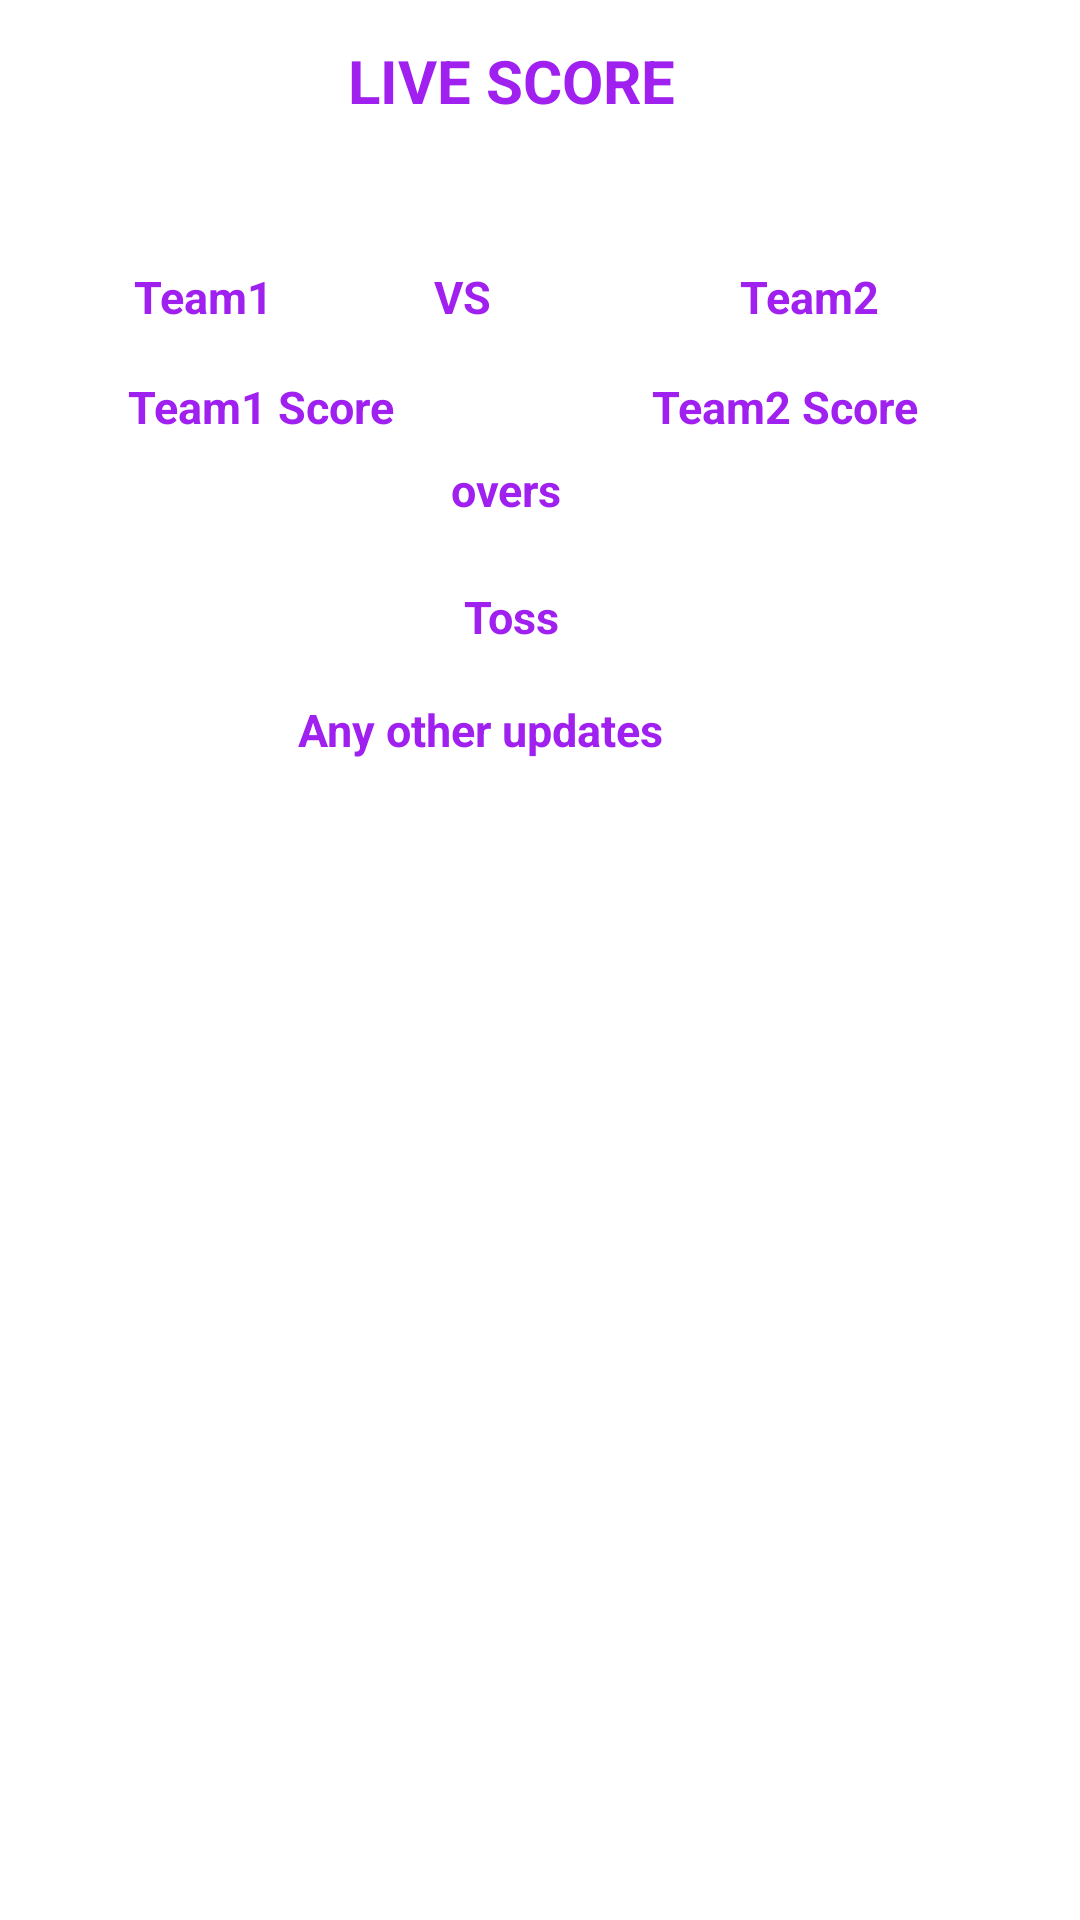

Android layout source for this screen:
<!-- AndroidManifest.xml: application theme Theme.BPLMobileApplication -->
<!-- res/layout/activity_main_live_score.xml -->
<?xml version="1.0" encoding="utf-8"?>
<androidx.constraintlayout.widget.ConstraintLayout xmlns:android="http://schemas.android.com/apk/res/android"
    xmlns:app="http://schemas.android.com/apk/res-auto"
    xmlns:tools="http://schemas.android.com/tools"
    android:layout_width="match_parent"
    android:layout_height="match_parent"
    tools:context=".MainActivityLiveScore">

    <TextView
        android:id="@+id/textView29"
        android:layout_width="wrap_content"
        android:layout_height="wrap_content"
        android:text="LIVE SCORE"
        android:textColor="#A020F0"
        android:textSize="20sp"
        android:textStyle="bold"
        app:layout_constraintBottom_toBottomOf="parent"
        app:layout_constraintEnd_toEndOf="parent"
        app:layout_constraintHorizontal_bias="0.462"
        app:layout_constraintStart_toStartOf="parent"
        app:layout_constraintTop_toTopOf="parent"
        app:layout_constraintVertical_bias="0.022" />

    <TextView
        android:id="@+id/textView38"
        android:layout_width="wrap_content"
        android:layout_height="wrap_content"
        android:text="Team1"
        android:textColor="#A020F0"
        android:textSize="15sp"
        android:textStyle="bold"
        app:layout_constraintBottom_toBottomOf="parent"
        app:layout_constraintEnd_toEndOf="parent"
        app:layout_constraintHorizontal_bias="0.142"
        app:layout_constraintStart_toStartOf="parent"
        app:layout_constraintTop_toTopOf="parent"
        app:layout_constraintVertical_bias="0.143" />

    <TextView
        android:id="@+id/textView51"
        android:layout_width="wrap_content"
        android:layout_height="wrap_content"
        android:text="Team1 Score"
        android:textColor="#A020F0"
        android:textSize="15sp"
        android:textStyle="bold"
        app:layout_constraintBottom_toBottomOf="parent"
        app:layout_constraintEnd_toEndOf="parent"
        app:layout_constraintHorizontal_bias="0.157"
        app:layout_constraintStart_toStartOf="parent"
        app:layout_constraintTop_toTopOf="parent"
        app:layout_constraintVertical_bias="0.202" />

    <TextView
        android:id="@+id/textView55"
        android:layout_width="wrap_content"
        android:layout_height="wrap_content"
        android:text="Any other updates"
        android:textColor="#A020F0"
        android:textSize="15sp"
        android:textStyle="bold"
        app:layout_constraintBottom_toBottomOf="parent"
        app:layout_constraintEnd_toEndOf="parent"
        app:layout_constraintHorizontal_bias="0.418"
        app:layout_constraintStart_toStartOf="parent"
        app:layout_constraintTop_toTopOf="parent"
        app:layout_constraintVertical_bias="0.376" />

    <TextView
        android:id="@+id/textView52"
        android:layout_width="wrap_content"
        android:layout_height="wrap_content"
        android:text="Team2 Score"
        android:textColor="#A020F0"
        android:textSize="15sp"
        android:textStyle="bold"
        app:layout_constraintBottom_toBottomOf="parent"
        app:layout_constraintEnd_toEndOf="parent"
        app:layout_constraintHorizontal_bias="0.801"
        app:layout_constraintStart_toStartOf="parent"
        app:layout_constraintTop_toTopOf="parent"
        app:layout_constraintVertical_bias="0.202" />

    <TextView
        android:id="@+id/textView47"
        android:layout_width="wrap_content"
        android:layout_height="wrap_content"
        android:text="VS"
        android:textColor="#A020F0"
        android:textSize="15sp"
        android:textStyle="bold"
        app:layout_constraintBottom_toBottomOf="parent"
        app:layout_constraintEnd_toEndOf="parent"
        app:layout_constraintHorizontal_bias="0.424"
        app:layout_constraintStart_toStartOf="parent"
        app:layout_constraintTop_toTopOf="parent"
        app:layout_constraintVertical_bias="0.143" />

    <TextView
        android:id="@+id/textView48"
        android:layout_width="wrap_content"
        android:layout_height="wrap_content"
        android:text="Team2"
        android:textColor="#A020F0"
        android:textSize="15sp"
        android:textStyle="bold"
        app:layout_constraintBottom_toBottomOf="parent"
        app:layout_constraintEnd_toEndOf="parent"
        app:layout_constraintHorizontal_bias="0.786"
        app:layout_constraintStart_toStartOf="parent"
        app:layout_constraintTop_toTopOf="parent"
        app:layout_constraintVertical_bias="0.143" />

    <TextView
        android:id="@+id/textView49"
        android:layout_width="wrap_content"
        android:layout_height="wrap_content"
        android:text="Toss"
        android:textColor="#A020F0"
        android:textSize="15sp"
        android:textStyle="bold"
        app:layout_constraintBottom_toBottomOf="parent"
        app:layout_constraintEnd_toEndOf="parent"
        app:layout_constraintHorizontal_bias="0.472"
        app:layout_constraintStart_toStartOf="parent"
        app:layout_constraintTop_toTopOf="parent"
        app:layout_constraintVertical_bias="0.315" />

    <TextView
        android:id="@+id/textView64"
        android:layout_width="wrap_content"
        android:layout_height="wrap_content"
        android:text="overs"
        android:textColor="#A020F0"
        android:textSize="15sp"
        android:textStyle="bold"
        app:layout_constraintBottom_toBottomOf="parent"
        app:layout_constraintEnd_toEndOf="parent"
        app:layout_constraintHorizontal_bias="0.465"
        app:layout_constraintStart_toStartOf="parent"
        app:layout_constraintTop_toTopOf="parent"
        app:layout_constraintVertical_bias="0.247" />

    <ImageView
        android:id="@+id/imageView7"
        android:layout_width="72dp"
        android:layout_height="77dp"
        app:layout_constraintBottom_toBottomOf="parent"
        app:layout_constraintEnd_toEndOf="parent"
        app:layout_constraintHorizontal_bias="0.0"
        app:layout_constraintStart_toStartOf="parent"
        app:layout_constraintTop_toTopOf="parent"
        app:layout_constraintVertical_bias="1.0"
        app:srcCompat="@drawable/home" />

</androidx.constraintlayout.widget.ConstraintLayout>
<!-- resources referenced by this layout -->
<resources>
  <style name="Theme.BPLMobileApplication" parent="Theme.MaterialComponents.DayNight.DarkActionBar">
          
          <item name="colorPrimary">@color/purple_500</item>
          <item name="colorPrimaryVariant">@color/purple_700</item>
          <item name="colorOnPrimary">@color/white</item>
          
          <item name="colorSecondary">@color/teal_200</item>
          <item name="colorSecondaryVariant">@color/teal_700</item>
          <item name="colorOnSecondary">@color/black</item>
          
          <item name="android:statusBarColor" tools:targetApi="l">?attr/colorPrimaryVariant</item>
          
      </style>
  <!-- not gathered from this repository: default colours our renderer supplied (Android Studio template values) -->
  <color name="purple_500">#FF6200EE</color>
  <color name="purple_700">#FF3700B3</color>
  <color name="teal_200">#FF03DAC5</color>
  <color name="teal_700">#FF018786</color>
  <color name="black">#FF000000</color>
  <color name="white">#FFFFFFFF</color>
</resources>
